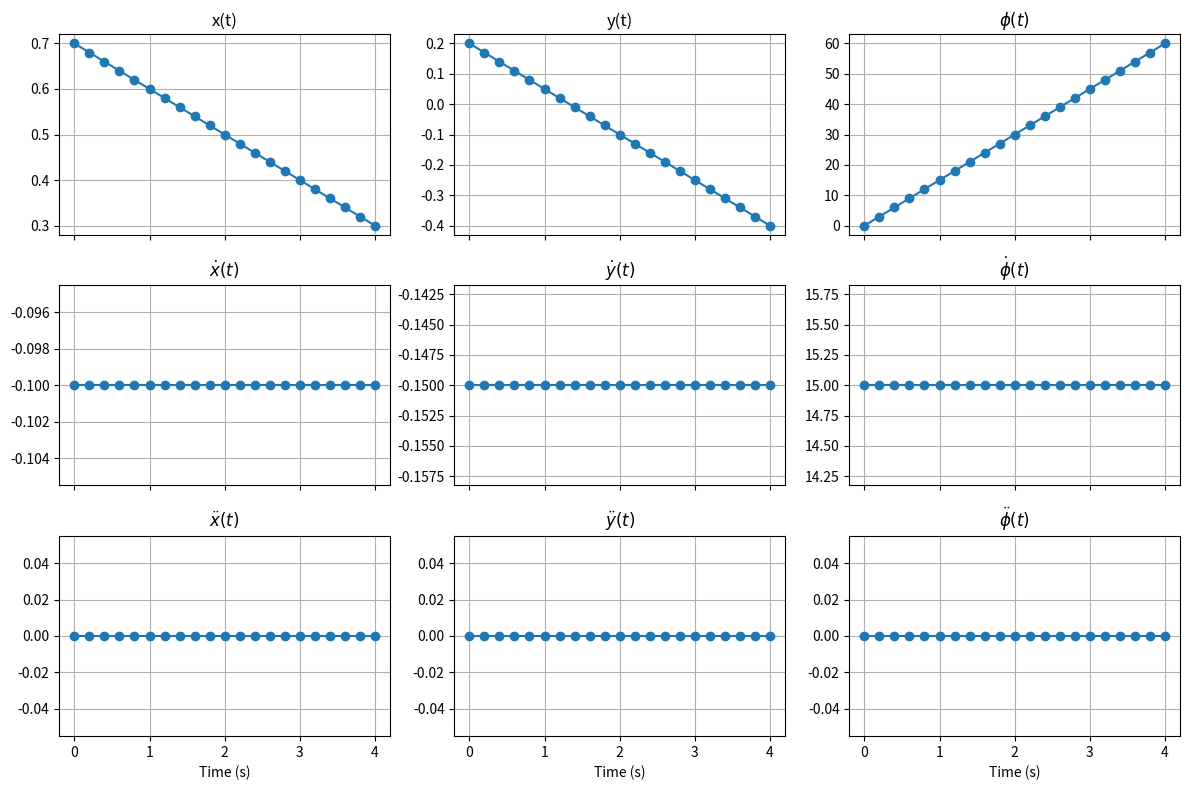

Python code for this plot:
try:
    import google.colab
    print('Running on CoLab')
    COLAB = True
except ModuleNotFoundError:
    COLAB = False

import numpy as np
import matplotlib.pyplot as plt

# Segment duration
tf = 4.0

# Path-update interval
dt = 0.2

# Initial Cartesian point
x1 = 0.700
y1 = 0.200
phi1 = 0.0

# Final Cartesian point
x2 = 0.300
y2 = -0.400
phi2 = 60.0

# Time vector
t = np.arange(0, tf + dt, dt)

# Cartesian position
x = x1 + ((x2 - x1) / tf) * t
y = y1 + ((y2 - y1) / tf) * t
phi = phi1 + ((phi2 - phi1) / tf) * t

# Cartesian velocity
xdot = np.ones_like(t) * ((x2 - x1) / tf)
ydot = np.ones_like(t) * ((y2 - y1) / tf)
phidot = np.ones_like(t) * ((phi2 - phi1) / tf)

# Cartesian acceleration
xddot = np.zeros_like(t)
yddot = np.zeros_like(t)
phiddot = np.zeros_like(t)

# Print heading
print("-" * 90)
print(" t       x       y       phi     xdot     ydot    phidot   xddot yddot phiddot")
print("-" * 90)

# Print trajectory values
for i in range(len(t)):
    print(f"{t[i]:.1f}   "
          f"{x[i]:.3f}   "
          f"{y[i]:.3f}   "
          f"{phi[i]:.1f}   "
          f"{xdot[i]:.3f}   "
          f"{ydot[i]:.3f}   "
          f"{phidot[i]:.1f}   "
          f"{xddot[i]:.1f}   "
          f"{yddot[i]:.1f}   "
          f"{phiddot[i]:.1f}")

fig, axes = plt.subplots(3, 3, figsize=(12, 8), sharex=True)

labels = [
    ('x(t)', x), ('y(t)', y), (r'$\phi(t)$', phi),
    (r'$\dot{x}(t)$', xdot), (r'$\dot{y}(t)$', ydot), (r'$\dot{\phi}(t)$', phidot),
    (r'$\ddot{x}(t)$', xddot), (r'$\ddot{y}(t)$', yddot), (r'$\ddot{\phi}(t)$', phiddot),
]

for ax, (label, data) in zip(axes.flat, labels):
    ax.plot(t, data, marker='o')
    ax.set_title(label)
    ax.grid(True)

for ax in axes[-1]:
    ax.set_xlabel('Time (s)')

plt.tight_layout()
plt.show()
